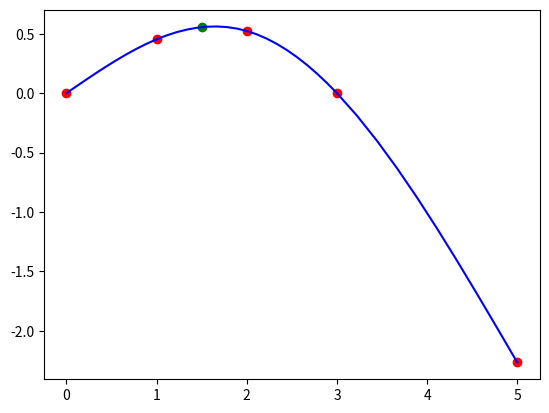

Write the Python code that produced this figure.
import numpy as np
import matplotlib.pyplot as plt


def s(a, b, c, d, x):
    """
    Calculate s(x)
    """
    return a + b * x + c * x**2 + d * x**3


def tridiagonal_solve(A, b):
    """
    From lab 1-2
    Solves Ax=b, where A - tridiagonal matrix
    Returns x
    """
    n = len(A)
    # Step 1. Forward
    v = [0 for _ in range(n)]
    u = [0 for _ in range(n)]
    v[0] = A[0][1] / -A[0][0]
    u[0] = b[0] / A[0][0]
    for i in range(1, n-1):
        v[i] = A[i][i+1] / (-A[i][i] - A[i][i-1] * v[i-1])
        u[i] = (A[i][i-1] * u[i-1] - b[i]) / (-A[i][i] - A[i][i-1] * v[i-1])
    v[n-1] = 0
    u[n-1] = (A[n-1][n-2] * u[n-2] - b[n-1]) / (-A[n-1][n-1] - A[n-1][n-2] * v[n-2])

    # Step 2. Backward
    x = [0 for _ in range(n)]
    x[n-1] = u[n-1]
    for i in range(n-1, 0, -1):
        x[i-1] = v[i-1] * x[i] + u[i-1]
    return x


def spline_interpolation(x, y, x_test):
    """
    Get cubic spline interpolation s(x) of tabular function y = f(x)
    s(x) = a + b(x - x_{i-1}) + c(x - x_{i-1})^2 + d(x - x_{i-1})^3
    Returns:
        arrays of coefficients a, b, c, d for each interval,
        s(x_test)
    """
    if len(x) != len(y):
        print('Массивы должны быть одинаковой длины')
        raise BaseException
    n = len(x)

    # Step 1. Get c coefs
    h = [x[i] - x[i - 1] for i in range(1, len(x))]
    # tridiagonal matrix for calculating c:
    A = [[0 for _ in range(len(h)-1)] for _ in range(len(h)-1)]
    A[0][0] = 2 * (h[0] + h[1])
    A[0][1] = h[1]
    for i in range(1, len(A) - 1):
        A[i][i-1] = h[i-1]
        A[i][i] = 2 * (h[i-1] + h[i])
        A[i][i+1] = h[i]
    A[-1][-2] = h[-2]
    A[-1][-1] = 2 * (h[-2] + h[-1])

    m = [3.0 * ((y[i+1] - y[i]) / h[i] - (y[i] - y[i-1]) / h[i-1]) for i in range(1, len(h))]

    c = [0] + tridiagonal_solve(A, m)

    # Step 2. Get a coefs
    a = [y[i-1] for i in range(1, n)]

    # Step 3. Get b coefs
    b = [(y[i] - y[i-1]) / h[i-1] - (h[i-1] / 3.0) * (2.0 * c[i-1] + c[i]) for i in range(1, len(h))]
    b.append((y[-1] - y[-2]) / h[-1] - (2.0 * h[-1] * c[-1]) / 3.0)

    # Step 4. Get d coefs
    d = [(c[i] - c[i-1]) / (3.0 * h[i-1]) for i in range(1, len(h))]
    d.append(-c[-1] / (3.0 * h[-1]))

    # Calculate s(x_test)
    for interval in range(len(x)):
        if x[interval] <= x_test < x[interval+1]:
            i = interval
            break
    y_test = s(a[i], b[i], c[i], d[i], x_test - x[i])
    return a, b, c, d, y_test


def draw_plot(x_original, y_original, a, b, c, d, x_test, y_test):
    """
    Plot spline and original points
    """
    x, y = [], []
    for i in range(len(x_original) - 1):
        x1 = np.linspace(x_original[i], x_original[i + 1], 10)
        y1 = [s(a[i], b[i], c[i], d[i], j - x_original[i]) for j in x1]
        x.append(x1)
        y.append(y1)

    plt.scatter(x_original, y_original, color='r')
    plt.scatter(x_test, y_test, color='g')
    
    for i in range(len(x_original) - 1):
        plt.plot(x[i], y[i], color='b')

    plt.show()


if __name__ == '__main__':
    x = [0, 1.0, 2.0, 3.0, 5.0]
    y = [0, 0.45345, 0.52360, 0.0, -2.2672]
    x_test = 1.5

    a, b, c, d, y_test = spline_interpolation(x, y, x_test)
    for i in range(len(x) - 1):
        print(f'[{x[i]}; {x[i+1]})')
        print(f's(x) = {a[i]} + {b[i]}(x - {x[i]}) + {c[i]}(x - {x[i]})^2 + {d[i]}(x - {x[i]})^3')
    print(f's(x_test) = s({x_test}) = {y_test}')
    draw_plot(x, y, a, b, c, d, x_test, y_test)
